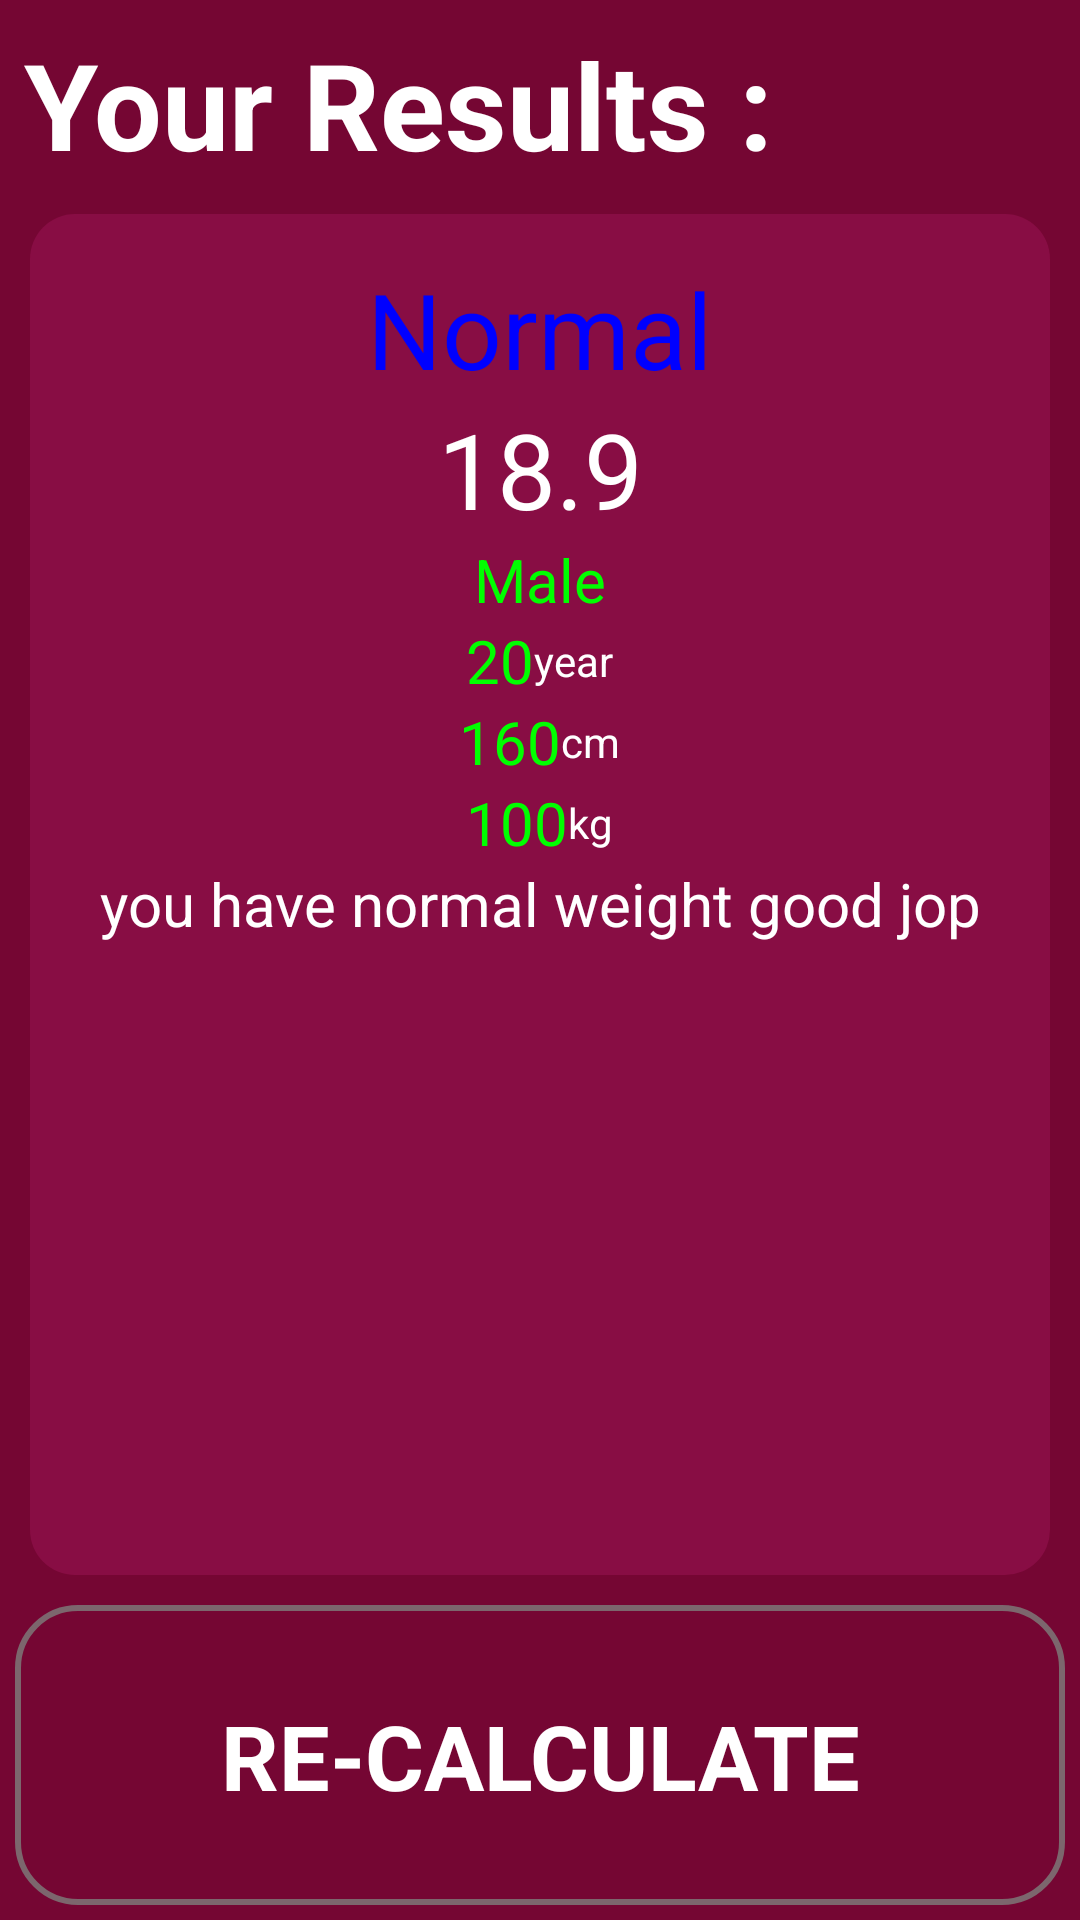

The Android layout XML behind this screen, and the referenced resources:
<!-- AndroidManifest.xml: application theme AppTheme -->
<!-- res/layout/activity_result_data.xml -->
<?xml version="1.0" encoding="utf-8"?>
<androidx.constraintlayout.widget.ConstraintLayout xmlns:android="http://schemas.android.com/apk/res/android"
    xmlns:app="http://schemas.android.com/apk/res-auto"
    xmlns:tools="http://schemas.android.com/tools"
    android:layout_width="match_parent"
    android:layout_height="match_parent"
    android:background="@color/colorPrimary"
    tools:context=".ui.ResultData">


    <TextView
        android:id="@+id/textView2"
        android:layout_width="wrap_content"
        android:layout_height="wrap_content"
        android:layout_marginStart="@dimen/titleMargin"
        android:layout_marginTop="@dimen/titleMargin"
        android:text="Your Results : "
        android:textColor="@color/colorAccent"
        android:textSize="@dimen/titleTextSize"
        android:textStyle="bold"
        app:layout_constraintStart_toStartOf="parent"
        app:layout_constraintTop_toTopOf="parent" />

    <androidx.constraintlayout.widget.ConstraintLayout
        android:id="@+id/layout_recalculate"
        android:layout_width="0dp"
        android:layout_height="100dp"
        android:layout_margin="@dimen/calculateButtonMargin"
        android:layout_marginBottom="4dp"
        android:background="@drawable/calculate_and_recalculate_desgin"
        app:layout_constraintBottom_toBottomOf="parent"
        app:layout_constraintEnd_toEndOf="parent"
        app:layout_constraintHorizontal_bias="0.8"
        app:layout_constraintStart_toStartOf="parent">

        <TextView
            android:id="@+id/textView"
            android:layout_width="wrap_content"
            android:layout_height="wrap_content"
            android:text="RE-CALCULATE"
            android:textColor="@color/colorAccent"
            android:textSize="@dimen/calculateTextSize"
            android:textStyle="bold"
            app:layout_constraintBottom_toBottomOf="parent"
            app:layout_constraintEnd_toEndOf="parent"
            app:layout_constraintStart_toStartOf="parent"
            app:layout_constraintTop_toTopOf="parent" />
    </androidx.constraintlayout.widget.ConstraintLayout>

    <ScrollView
        android:id="@+id/scrollView2"
        android:layout_width="0dp"
        android:layout_height="0dp"
        android:layout_margin="10dp"
        android:background="@drawable/result_design"
        app:layout_constraintBottom_toTopOf="@+id/layout_recalculate"
        app:layout_constraintEnd_toEndOf="parent"
        app:layout_constraintStart_toStartOf="parent"
        app:layout_constraintTop_toBottomOf="@+id/textView2">

        <LinearLayout
            android:layout_width="match_parent"
            android:layout_height="wrap_content"
            android:gravity="center"
            android:orientation="vertical"
            android:padding="@dimen/linearLayout_result_padding">

            <TextView
                android:id="@+id/textView_bmi"
                android:layout_width="match_parent"
                android:layout_height="wrap_content"
                android:gravity="center"
                android:text="@string/result_bmi"
                android:textColor="#00f"
                android:textSize="@dimen/bmiResult" />

            <TextView
                android:id="@+id/textView_bmiValue"
                android:layout_width="match_parent"
                android:layout_height="wrap_content"
                android:gravity="center"
                android:text="@string/bmi_value"
                android:textColor="#ffff"
                android:textSize="@dimen/bmiResult" />

            <TextView
                android:id="@+id/textView_gender"
                android:layout_width="match_parent"
                android:layout_height="wrap_content"
                android:gravity="center"
                android:text="@string/gender"
                android:textColor="#f0f0"
                android:textSize="@dimen/detailsTextSize" />

         <LinearLayout
             android:layout_width="match_parent"
             android:layout_height="wrap_content"
             android:gravity="center"
             >

                <TextView
                    android:id="@+id/textView_age"
                    android:layout_width="wrap_content"
                    android:layout_height="wrap_content"
                    android:gravity="center"
                    android:text="@string/age"

                    android:textColor="#f0f0"
                    android:textSize="@dimen/detailsTextSize" />
                <TextView
                    android:layout_width="wrap_content"
                    android:layout_height="wrap_content"
                    android:text="@string/age_unit"
                    android:textColor="#FFFF"/>

         </LinearLayout>
    <LinearLayout
        android:layout_width="match_parent"
        android:layout_height="wrap_content"
        android:gravity="center"
        >
            <TextView
                android:id="@+id/textView_result_height"
                android:layout_width="wrap_content"
                android:layout_height="wrap_content"
                android:gravity="center"
                android:text="@string/height"
                android:textColor="#f0f0"
                android:textSize="@dimen/detailsTextSize" />

        <TextView
            android:layout_width="wrap_content"
            android:layout_height="wrap_content"
            android:text="@string/height_unit"
            android:textColor="#FFFF"/>
    </LinearLayout>
            <LinearLayout
                android:layout_width="match_parent"
                android:layout_height="wrap_content"
                android:gravity="center">
            <TextView
                android:id="@+id/textView_result_weight"
                android:layout_width="wrap_content"
                android:layout_height="wrap_content"
                android:gravity="center"
                android:text="@string/weight"
                android:textColor="#f0f0"
                android:textSize="@dimen/detailsTextSize" />
                <TextView
                    android:layout_width="wrap_content"
                    android:layout_height="wrap_content"
                    android:text="@string/weight_unit"
                    android:textColor="#FFFF"/>
            </LinearLayout>
            <TextView
                android:id="@+id/textView_message"
                android:layout_width="match_parent"
                android:layout_height="wrap_content"
                android:gravity="center"
                android:text="@string/message"
                android:textColor="#ffff"
                android:textSize="@dimen/detailsTextSize" />
        </LinearLayout>
    </ScrollView>

</androidx.constraintlayout.widget.ConstraintLayout>
<!-- resources referenced by this layout -->
<resources>
  <color name="colorAccent">#FFFFFF</color>
  <color name="colorPrimary">#750633</color>
  <dimen name="bmiResult">40sp</dimen>
  <dimen name="calculateButtonMargin"> 5dp</dimen>
  <dimen name="calculateTextSize">30sp</dimen>
  <dimen name="detailsTextSize">20sp</dimen>
  <dimen name="linearLayout_result_padding">15dp</dimen>
  <dimen name="titleMargin">8dp</dimen>
  <dimen name="titleTextSize">40sp</dimen>
  <!-- drawable calculate_and_recalculate_desgin (drawable) -->
  <?xml version="1.0" encoding="utf-8"?>
  <selector xmlns:android="http://schemas.android.com/apk/res/android">
  <item android:state_pressed="true">
  
      <shape android:shape="rectangle">
          <corners android:radius="20dp"/>
          <solid android:color="@color/colorPrimaryDark"/>
      </shape>
  </item>
      <item >
          <shape android:shape="rectangle">
          <corners android:radius="20dp"/>
          <stroke android:color="#7C666D" android:width="2dp"/>
         <solid android:color="@color/colorPrimary"/>
          </shape>
      </item>
  </selector>
  <!-- drawable result_design (drawable) -->
  <?xml version="1.0" encoding="utf-8"?>
  <selector xmlns:android="http://schemas.android.com/apk/res/android">
  <item>
      <shape android:shape="rectangle">
          <corners android:radius="@dimen/result_coerners"/>
          <solid android:color="#64A5195F"/>
  
      </shape>
  </item>
  </selector>
  <string name="age">20</string>
  <string name="age_unit">year</string>
  <string name="bmi_value">18.9</string>
  <string name="gender">Male</string>
  <string name="height">160</string>
  <string name="height_unit">cm</string>
  <string name="message">you have normal weight good jop</string>
  <string name="result_bmi">Normal</string>
  <string name="weight">100</string>
  <string name="weight_unit">kg</string>
  <style name="AppTheme" parent="Theme.AppCompat.Light.DarkActionBar">
          
  
  
          <item name="colorPrimary">@color/colorPrimary</item>
          <item name="colorPrimaryDark">@color/colorPrimaryDark</item>
          <item name="colorAccent">@color/colorAccent</item>
          <item name="android:windowAnimationStyle">@style/customAniamtion</item>
      </style>
  <color name="colorPrimaryDark">#4E0404</color>
  <dimen name="result_coerners">15dp</dimen>
  <style name="customAniamtion" parent="@android:style/Animation.Activity">
          <item name="android:activityOpenEnterAnimation">@anim/slid_in_right</item>
          <item name="android:activityOpenExitAnimation">@anim/slid_out_left</item>
          <item name="android:activityCloseEnterAnimation">@anim/slid_in_left</item>
          <item name="android:activityCloseExitAnimation">@anim/slid_out_right</item>
      </style>
</resources>
